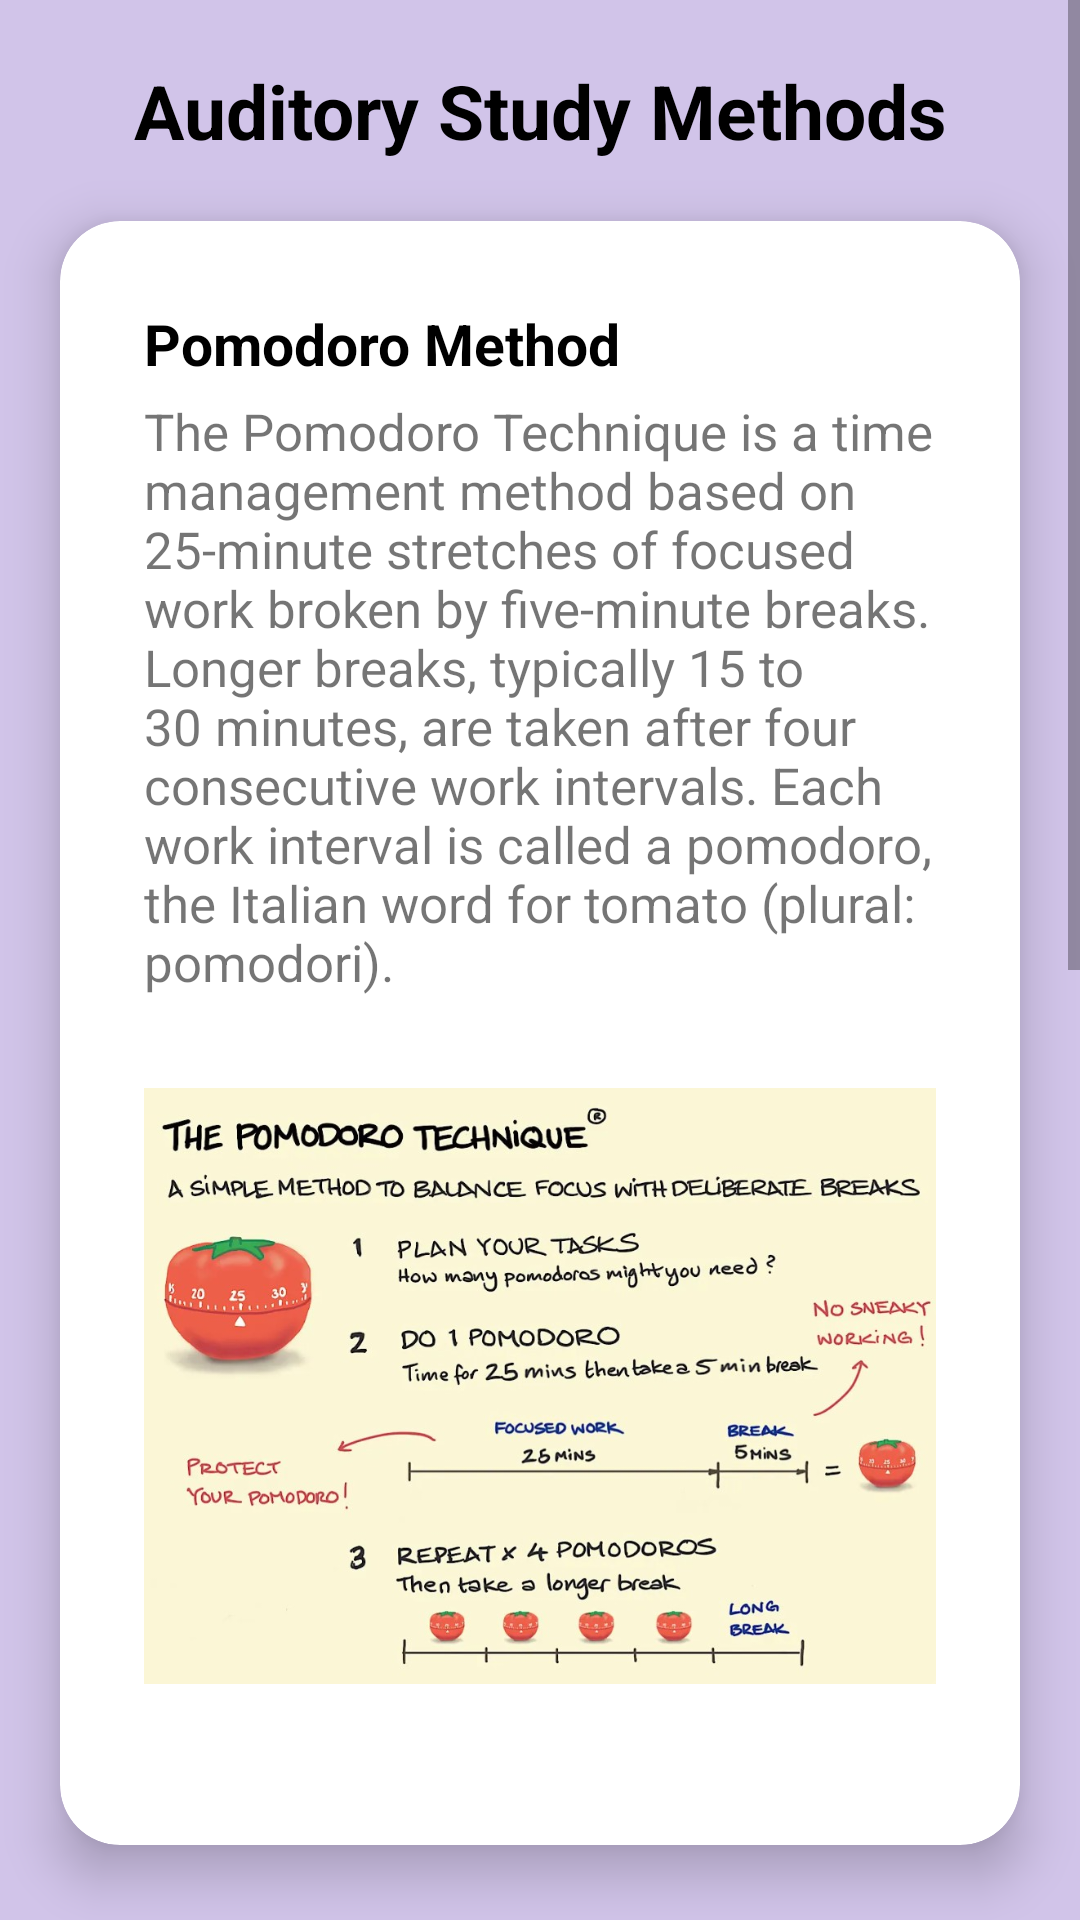

Write the Android layout XML for this screen, with the resource values it uses.
<!-- AndroidManifest.xml: application theme Theme.GoStudy -->
<!-- res/layout/activity_auditory_methods.xml -->
<?xml version="1.0" encoding="utf-8"?>
<ScrollView
    xmlns:android="http://schemas.android.com/apk/res/android"
    xmlns:app="http://schemas.android.com/apk/res-auto"
    xmlns:tools="http://schemas.android.com/tools"
    android:layout_width="match_parent"
    android:layout_height="match_parent"
    app:layout_editor_absoluteX="1sp"
    app:layout_editor_absoluteY="1sp"
    android:background="#D1C4E9"
    android:fillViewport="true">

    <RelativeLayout
        android:layout_width="match_parent"
        android:layout_height="wrap_content"
        tools:context=".AuditoryMethodsActivity">

        
        <TextView
            android:id="@+id/auditoryTopic"
            android:layout_width="match_parent"
            android:layout_height="wrap_content"
            android:textAlignment="center"
            android:text="@string/auditory_study_methods"
            android:textSize="25sp"
            android:textColor="@color/black"
            android:textStyle="bold"
            android:layout_marginTop="20dp"/>

        

        
        <androidx.cardview.widget.CardView
            android:id="@+id/auditoryMethod1"
            android:layout_width="match_parent"
            android:layout_height="wrap_content"
            android:layout_below="@id/auditoryTopic"
            app:cardCornerRadius="20dp"
            app:cardElevation="10dp"
            app:contentPadding="28dp"
            android:layout_margin="20dp">

            <RelativeLayout
                android:layout_width="wrap_content"
                android:layout_height="wrap_content">

                <TextView
                    android:id="@+id/pomodoroMethod"
                    android:layout_width="wrap_content"
                    android:layout_height="wrap_content"
                    android:text="@string/pomodoro_method"
                    android:textColor="@color/black"
                    android:textSize="19sp"
                    android:textStyle="bold"/>

                <TextView
                    android:id="@+id/pomodoroDesc"
                    android:layout_width="match_parent"
                    android:layout_height="wrap_content"
                    android:layout_below="@id/pomodoroMethod"
                    android:text="@string/PomodoroMethod"
                    android:textSize="17sp"
                    android:layout_marginTop="5dp"/>

                <ImageView
                    android:layout_width="wrap_content"
                    android:layout_height="250dp"
                    android:layout_below="@id/pomodoroDesc"
                    android:layout_marginTop="5dp"
                    android:src="@drawable/pomodoro_method"
                    android:contentDescription="@string/pomodoro_method"/>

            </RelativeLayout>
        </androidx.cardview.widget.CardView>

        
        <androidx.cardview.widget.CardView
            android:layout_width="match_parent"
            android:layout_height="wrap_content"
            android:layout_below="@id/auditoryMethod1"
            app:cardCornerRadius="20dp"
            app:cardElevation="10dp"
            app:contentPadding="28dp"
            android:layout_margin="20dp">

            <RelativeLayout
                android:layout_width="wrap_content"
                android:layout_height="wrap_content">

                <TextView
                    android:id="@+id/recallMethod"
                    android:layout_width="wrap_content"
                    android:layout_height="wrap_content"
                    android:text="@string/active_recall_method"
                    android:textColor="@color/black"
                    android:textSize="19sp"
                    android:textStyle="bold"/>

                <TextView
                    android:id="@+id/recallDesc"
                    android:layout_width="match_parent"
                    android:layout_height="wrap_content"
                    android:layout_below="@id/recallMethod"
                    android:text="@string/ActiveRecallMethod"
                    android:textSize="17sp"
                    android:layout_marginTop="5dp"/>

                <ImageView
                    android:layout_width="wrap_content"
                    android:layout_height="300dp"
                    android:layout_below="@id/recallDesc"
                    android:layout_marginTop="5dp"
                    android:src="@drawable/active_recall_method"
                    android:contentDescription="@string/active_recall_method"/>

            </RelativeLayout>
        </androidx.cardview.widget.CardView>

    </RelativeLayout>

</ScrollView>
<!-- resources referenced by this layout -->
<resources>
  <!-- drawable active_recall_method: jpg bitmap (drawable, 67982 bytes) -->
  <!-- drawable pomodoro_method: jpg bitmap (drawable, 110381 bytes) -->
  <string name="ActiveRecallMethod">With active recall, you learn by retrieving information from your brain. Although this may sound strange, in practice, it is very straightforward. Active recall involves taking a topic you wish to learn, creating questions based on that topic, and then repeatedly testing yourself on those questions</string>
  <string name="PomodoroMethod">The Pomodoro Technique is a time management method based on 25-minute stretches of focused work broken by five-minute breaks. Longer breaks, typically 15 to 30 minutes, are taken after four consecutive work intervals. Each work interval is called a pomodoro, the Italian word for tomato (plural: pomodori).</string>
  <string name="active_recall_method">Active Recall Method</string>
  <string name="auditory_study_methods">Auditory Study Methods</string>
  <string name="pomodoro_method">Pomodoro Method</string>
  <style name="Theme.GoStudy" parent="Theme.AppCompat.Light.NoActionBar">
          
          <item name="colorPrimary">@color/purple_500</item>
          <item name="colorPrimaryVariant">@color/purple_700</item>
          <item name="colorOnPrimary">@color/white</item>
          
          <item name="colorSecondary">@color/teal_200</item>
          <item name="colorSecondaryVariant">@color/teal_700</item>
          <item name="colorOnSecondary">@color/black</item>
          
          <item name="android:statusBarColor">?attr/colorPrimaryVariant</item>
          
      </style>
  <!-- not gathered from this repository: default colours our renderer supplied (Android Studio template values) -->
  <color name="purple_500">#FF6200EE</color>
  <color name="purple_700">#FF3700B3</color>
  <color name="teal_200">#FF03DAC5</color>
  <color name="teal_700">#FF018786</color>
  <color name="black">#FF000000</color>
  <color name="white">#FFFFFFFF</color>
</resources>
